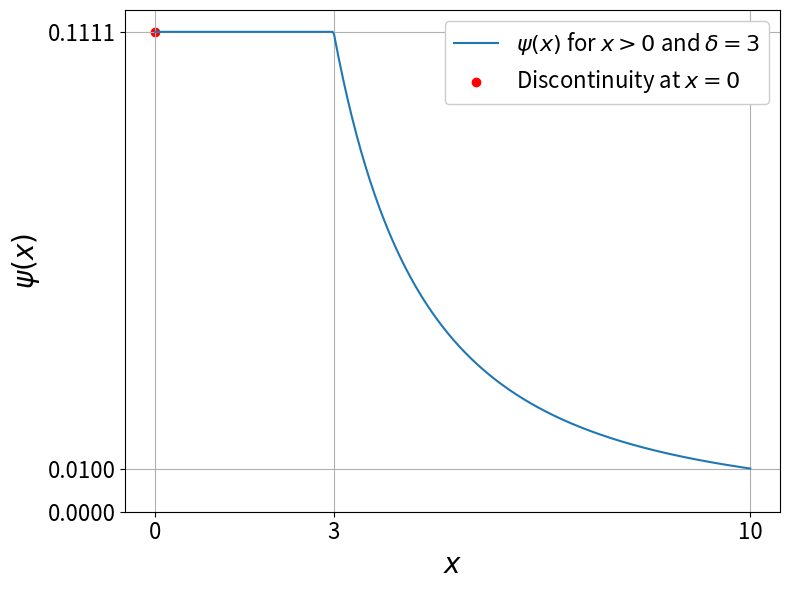

Write the Python code that produced this figure.
import numpy as np
import matplotlib.pyplot as plt

# Constants
delta = 3  # Replace with the appropriate value of delta

# Function definition
def psi(x):
    norm_x = np.linalg.norm(x)
    if norm_x >= delta:
        return x / np.linalg.norm(x)**3
    elif 0 < norm_x < delta:
        return x / (np.linalg.norm(x) * delta**2)
    else:
        return np.zeros_like(x)

# Generate data for plotting
x_positive = np.linspace(1e-9, 10, 400)  # Start from a very small positive value
y_positive = np.zeros_like(x_positive)
for i, xi in enumerate(x_positive):
    y_positive[i] = psi(np.array([xi]))


# Plotting
plt.figure(figsize=(8, 6))
plt.plot(x_positive, y_positive, label='$\psi(x)$ for $x > 0$ and $\delta = 3$')
plt.scatter([0], [psi(np.array([1e-9]))], color='red', label='Discontinuity at $x=0$')
# plt.scatter([0], [0], color='red', label='Discontinuity at $x=0$')
plt.xlabel('$x$', fontsize=20)
plt.ylabel('$\psi(x)$', fontsize=20)
plt.xticks([0,3,10])
plt.gca().tick_params(axis='x', labelsize=16)
plt.yticks([0,0.01, 1/9])
plt.gca().tick_params(axis='y', labelsize=16)

# plt.title('Plot of psi(x) for x > 0')
plt.grid(True)
plt.tight_layout()
plt.legend(fontsize=16, framealpha=1.0)
plt.savefig('fig.pdf')
